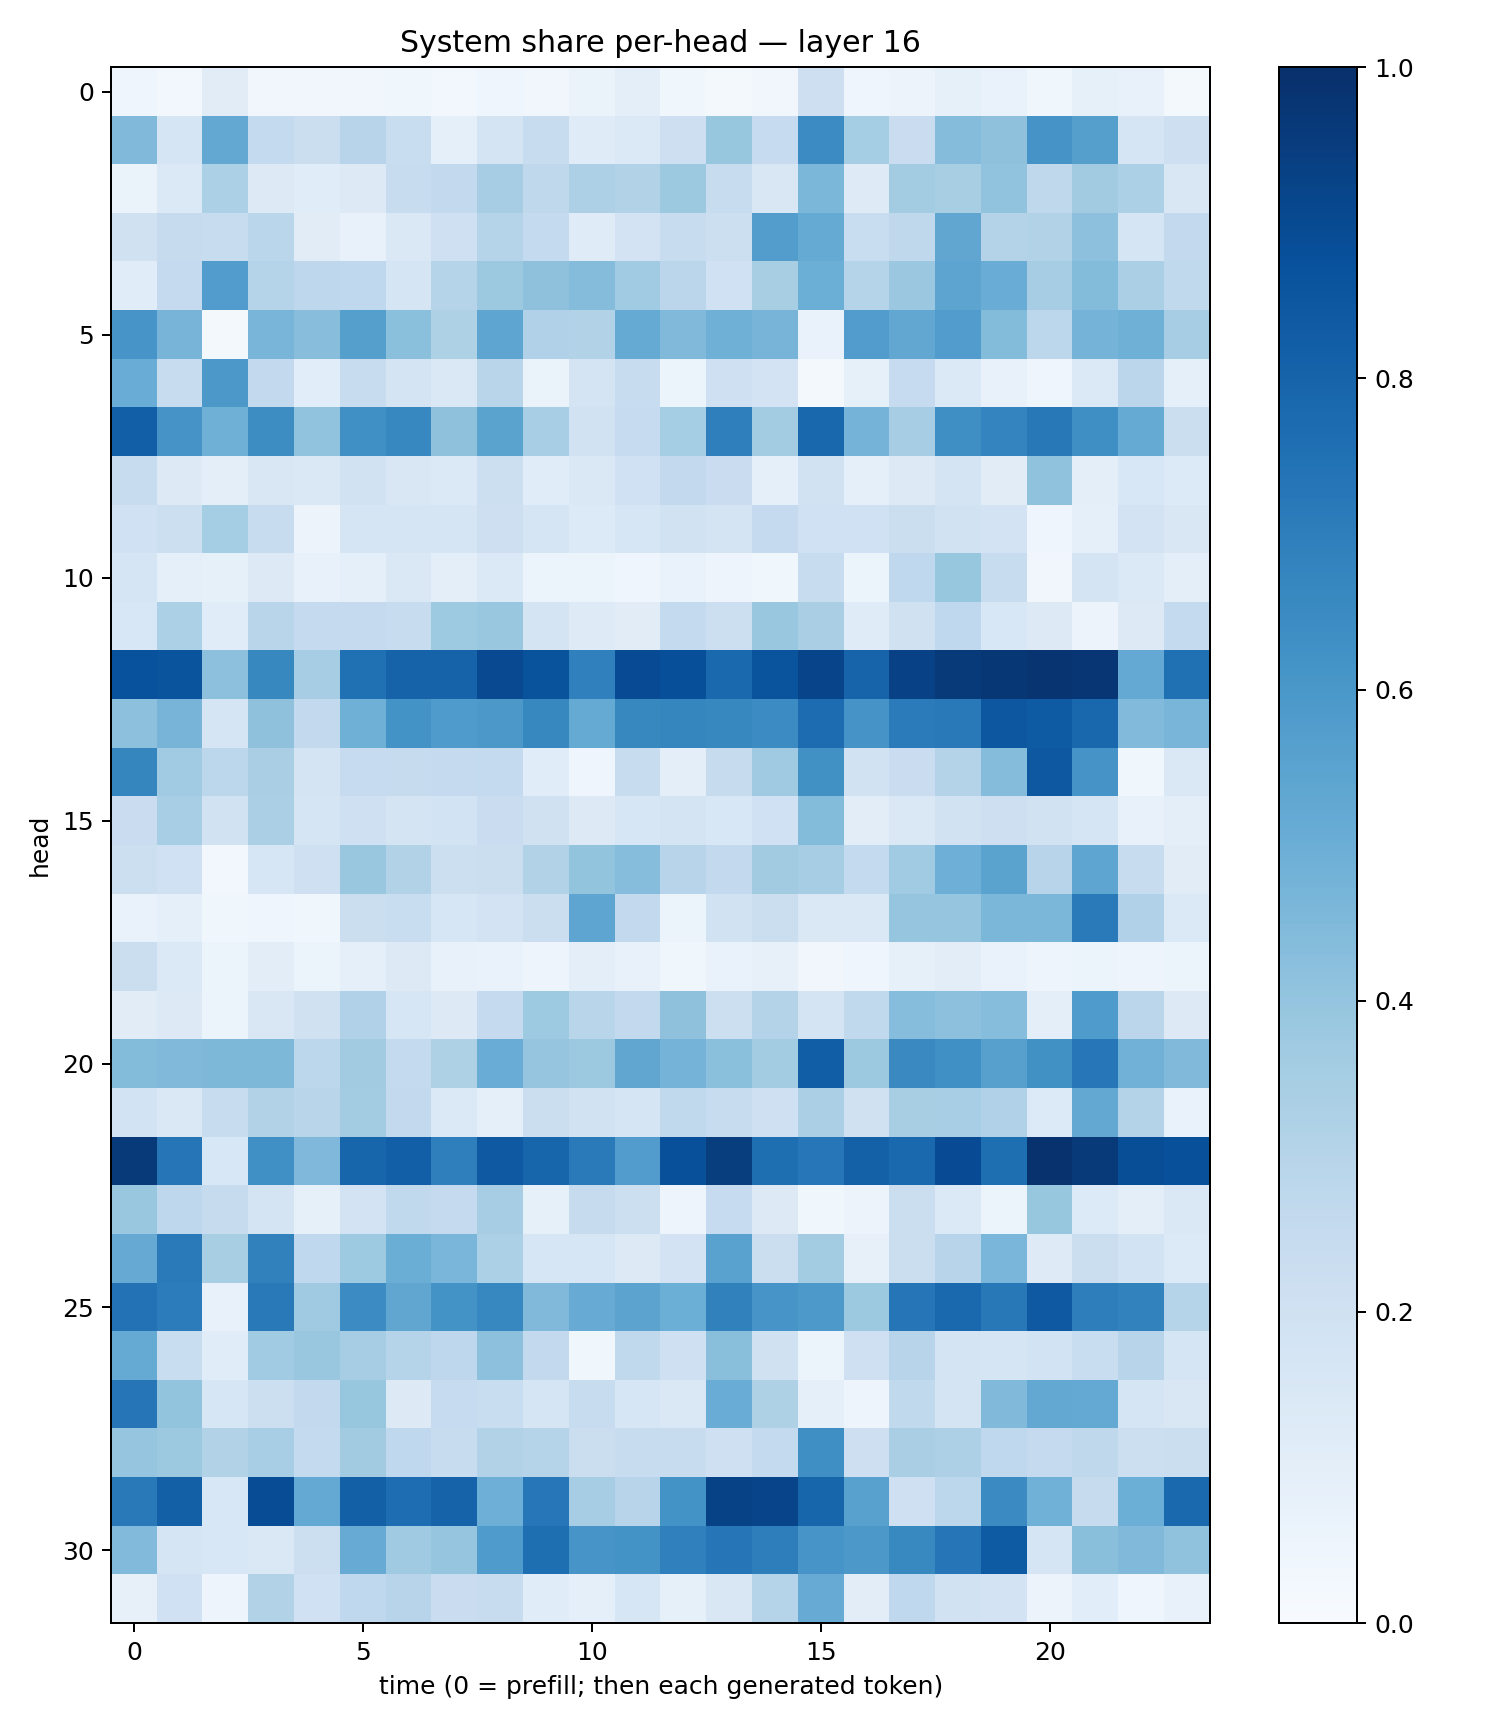

Data behind this chart, as committed beside it:
0.040107027, 0.02615979, 0.11098684, 0.033454917, 0.03369743, 0.033275057, 0.038282335, 0.023484249, 0.039693125, 0.03273326, 0.06542378, 0.09582864, 0.03876799, 0.01731818, 0.03402542, 0.21193297, 0.039131816, 0.055827178, 0.0853711, 0.070259556, 0.038268514, 0.08585784, 0.075570256, 0.0223841
0.4472, 0.1655, 0.5242, 0.2575, 0.226, 0.2967, 0.2307, 0.08618, 0.1725, 0.2344, 0.1174, 0.1386, 0.2126, 0.391, 0.2469, 0.6452, 0.3529, 0.2295, 0.4352, 0.4127, 0.612, 0.563, 0.1679, 0.2143
0.06479, 0.1387, 0.3283, 0.1252, 0.116, 0.1285, 0.2348, 0.2601, 0.3494, 0.2721, 0.3276, 0.315, 0.3787, 0.2367, 0.152, 0.458, 0.1234, 0.3582, 0.3401, 0.4042, 0.2709, 0.3632, 0.332, 0.1521
0.1973, 0.2445, 0.2355, 0.2856, 0.1124, 0.07563, 0.142, 0.2108, 0.2987, 0.2574, 0.1175, 0.181, 0.2356, 0.2158, 0.5737, 0.5181, 0.2306, 0.271, 0.5317, 0.3048, 0.3125, 0.4153, 0.165, 0.2615
0.1171, 0.2539, 0.5748, 0.2996, 0.2741, 0.2689, 0.1692, 0.2992, 0.3758, 0.4103, 0.4348, 0.3661, 0.2844, 0.2001, 0.3437, 0.4976, 0.2978, 0.382, 0.5428, 0.5071, 0.3484, 0.4384, 0.3356, 0.2643
0.606, 0.4698, 0.01943, 0.4656, 0.4268, 0.5654, 0.4216, 0.3204, 0.5363, 0.3172, 0.3116, 0.5176, 0.4468, 0.489, 0.4704, 0.06794, 0.5777, 0.5309, 0.5776, 0.4413, 0.2804, 0.4749, 0.4885, 0.3504
0.5074, 0.2362, 0.5941, 0.2602, 0.1059, 0.2357, 0.172, 0.1407, 0.2892, 0.06251, 0.176, 0.2351, 0.05427, 0.2054, 0.183, 0.01564, 0.08287, 0.2496, 0.1399, 0.07521, 0.04613, 0.1389, 0.2827, 0.08757
0.8187, 0.6106, 0.4897, 0.6434, 0.4024, 0.6321, 0.6674, 0.4112, 0.5476, 0.3462, 0.1926, 0.2465, 0.3523, 0.6953, 0.3584, 0.7859, 0.4739, 0.3501, 0.6342, 0.6751, 0.7189, 0.6367, 0.5177, 0.2197
0.2366, 0.129, 0.09811, 0.1512, 0.1408, 0.1876, 0.1507, 0.1372, 0.2186, 0.1168, 0.1432, 0.1995, 0.2616, 0.2297, 0.08785, 0.1904, 0.0884, 0.1266, 0.1775, 0.1108, 0.4075, 0.1, 0.1556, 0.1367
0.2025, 0.2171, 0.3533, 0.2372, 0.05726, 0.1688, 0.1671, 0.1675, 0.2139, 0.1703, 0.1354, 0.1603, 0.1932, 0.1738, 0.253, 0.2002, 0.2017, 0.2222, 0.192, 0.183, 0.0438, 0.088, 0.1825, 0.1503
0.1705, 0.09137, 0.08217, 0.1323, 0.07769, 0.08961, 0.1451, 0.1015, 0.1374, 0.05998, 0.05125, 0.04209, 0.06702, 0.04908, 0.03644, 0.2403, 0.05085, 0.2665, 0.3915, 0.2418, 0.03144, 0.1781, 0.1378, 0.09403
0.1529, 0.3291, 0.1134, 0.2918, 0.2525, 0.2526, 0.2407, 0.3717, 0.3839, 0.1793, 0.1232, 0.1132, 0.2577, 0.215, 0.3829, 0.3373, 0.1209, 0.1988, 0.2665, 0.1543, 0.1313, 0.0577, 0.1328, 0.2542
0.8746, 0.86, 0.4155, 0.6624, 0.351, 0.7534, 0.804, 0.8011, 0.899, 0.8656, 0.6888, 0.8924, 0.8819, 0.7814, 0.8599, 0.9206, 0.7988, 0.9297, 0.9639, 0.9701, 0.9835, 0.9761, 0.5204, 0.7522
0.4141, 0.4717, 0.1682, 0.4126, 0.2614, 0.4915, 0.6205, 0.5826, 0.5954, 0.6626, 0.5175, 0.6616, 0.6693, 0.6611, 0.6471, 0.7672, 0.6094, 0.7091, 0.7177, 0.849, 0.8329, 0.789, 0.4419, 0.4653
0.668, 0.3663, 0.2785, 0.3379, 0.1776, 0.2489, 0.2449, 0.2525, 0.2547, 0.1148, 0.04631, 0.235, 0.09525, 0.2438, 0.37, 0.625, 0.1892, 0.2276, 0.3075, 0.4362, 0.8448, 0.6128, 0.03902, 0.1414
0.2274, 0.3456, 0.1911, 0.3337, 0.1651, 0.2085, 0.1758, 0.1858, 0.2276, 0.1959, 0.126, 0.1614, 0.1769, 0.1553, 0.2003, 0.4409, 0.1016, 0.1482, 0.1896, 0.213, 0.1878, 0.1677, 0.07296, 0.09696
0.2163, 0.2, 0.02966, 0.1603, 0.2099, 0.3905, 0.3139, 0.2172, 0.2248, 0.3137, 0.4002, 0.4306, 0.2965, 0.2582, 0.36, 0.3509, 0.2544, 0.365, 0.4925, 0.5502, 0.2932, 0.536, 0.2369, 0.1124
0.06988, 0.08981, 0.0355, 0.04554, 0.03618, 0.2215, 0.2344, 0.1627, 0.1817, 0.2249, 0.5352, 0.2599, 0.05215, 0.1884, 0.2188, 0.1408, 0.1437, 0.3966, 0.3973, 0.4579, 0.4575, 0.7128, 0.317, 0.14
0.2227, 0.1395, 0.06041, 0.1025, 0.05448, 0.093, 0.1255, 0.07503, 0.06921, 0.04952, 0.09761, 0.0768, 0.03762, 0.06958, 0.08128, 0.03424, 0.04182, 0.0849, 0.1055, 0.06938, 0.05068, 0.06081, 0.05051, 0.05387
0.1116, 0.1265, 0.06164, 0.1523, 0.1959, 0.3168, 0.1637, 0.1254, 0.251, 0.3713, 0.2893, 0.2607, 0.4122, 0.2184, 0.3075, 0.1726, 0.2638, 0.4314, 0.4171, 0.4316, 0.1014, 0.5827, 0.2833, 0.1271
0.44, 0.4477, 0.4568, 0.4532, 0.2792, 0.3616, 0.257, 0.3221, 0.5068, 0.3963, 0.3761, 0.5349, 0.4764, 0.4184, 0.3563, 0.8218, 0.375, 0.6555, 0.6294, 0.5606, 0.6268, 0.7228, 0.4833, 0.448
0.1863, 0.1453, 0.2346, 0.313, 0.2903, 0.3584, 0.2611, 0.1393, 0.09203, 0.225, 0.1885, 0.1709, 0.2641, 0.2363, 0.2094, 0.333, 0.1966, 0.34, 0.344, 0.318, 0.1365, 0.5246, 0.3052, 0.06703
0.9582, 0.7294, 0.1553, 0.6299, 0.4496, 0.7955, 0.818, 0.694, 0.8433, 0.7947, 0.712, 0.5746, 0.8754, 0.9463, 0.7584, 0.7251, 0.8109, 0.7846, 0.8919, 0.7599, 0.9891, 0.9644, 0.8849, 0.8769
0.3856, 0.2738, 0.2433, 0.1736, 0.08205, 0.1835, 0.2627, 0.2519, 0.348, 0.08551, 0.2445, 0.2171, 0.04877, 0.2464, 0.1262, 0.03756, 0.05793, 0.2197, 0.139, 0.06247, 0.3909, 0.1345, 0.09831, 0.1432
0.5134, 0.7145, 0.3413, 0.6853, 0.2694, 0.3741, 0.5004, 0.4639, 0.3288, 0.1621, 0.1625, 0.1316, 0.1813, 0.5545, 0.2203, 0.3586, 0.07845, 0.2244, 0.2967, 0.4612, 0.1238, 0.2247, 0.1873, 0.134
0.7448, 0.7033, 0.07398, 0.7174, 0.3692, 0.648, 0.5316, 0.6178, 0.6676, 0.4488, 0.5101, 0.5461, 0.4969, 0.6866, 0.6061, 0.5924, 0.3784, 0.7277, 0.7823, 0.7205, 0.8417, 0.697, 0.6835, 0.303
0.5193, 0.231, 0.1166, 0.3661, 0.3847, 0.3497, 0.2995, 0.2764, 0.4178, 0.2602, 0.03884, 0.262, 0.2048, 0.4243, 0.1953, 0.05903, 0.2106, 0.296, 0.1785, 0.1695, 0.1846, 0.2329, 0.2932, 0.1685
0.7334, 0.3985, 0.1591, 0.2175, 0.2596, 0.3912, 0.1288, 0.2478, 0.2314, 0.1684, 0.2376, 0.1633, 0.147, 0.5042, 0.3218, 0.09067, 0.04965, 0.2635, 0.1729, 0.4462, 0.5236, 0.5231, 0.1658, 0.1495
0.3965, 0.3765, 0.3116, 0.3475, 0.2577, 0.3627, 0.2688, 0.2384, 0.3146, 0.3004, 0.2213, 0.2366, 0.2408, 0.2043, 0.2559, 0.6335, 0.2125, 0.3385, 0.3265, 0.266, 0.2534, 0.2727, 0.2157, 0.2221
0.7185, 0.8129, 0.1549, 0.8879, 0.5221, 0.8139, 0.7647, 0.8015, 0.4947, 0.7238, 0.3503, 0.2958, 0.6201, 0.9271, 0.9182, 0.7942, 0.5573, 0.2061, 0.2776, 0.651, 0.4873, 0.2431, 0.4969, 0.7834
0.444, 0.1687, 0.1554, 0.1416, 0.2174, 0.5114, 0.3702, 0.3952, 0.5821, 0.7589, 0.606, 0.6208, 0.6882, 0.7336, 0.6984, 0.6082, 0.5972, 0.6593, 0.7313, 0.8331, 0.1694, 0.4238, 0.4453, 0.4087
0.08114, 0.2, 0.05007, 0.3141, 0.203, 0.2676, 0.293, 0.2283, 0.2396, 0.1156, 0.089, 0.1599, 0.08525, 0.1496, 0.3002, 0.5083, 0.1025, 0.2669, 0.1939, 0.1826, 0.05473, 0.1077, 0.04458, 0.07147
